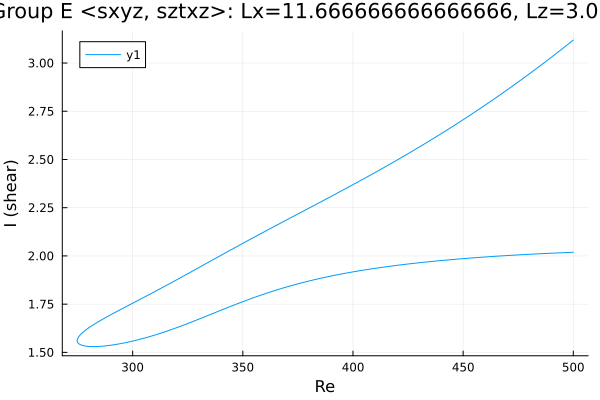

The table this chart was drawn from, first rows:
Re, shear
500.0, 2.019
498.9, 2.018
497.5, 2.018
496.1, 2.017
494.7, 2.016
494.4, 2.016
493, 2.016
491.6, 2.015
490.2, 2.014
488.8, 2.013
487.4, 2.013
486, 2.012
484.5, 2.011
483.1, 2.01
481.7, 2.009
480.3, 2.009
478.9, 2.008
477.5, 2.007
476.1, 2.006
474.6, 2.005
473.2, 2.004
471.8, 2.003
470.4, 2.002
469, 2.001
467.6, 2
466.2, 1.999
464.7, 1.998
463.3, 1.997
461.9, 1.996
460.5, 1.995
459.1, 1.994
457.7, 1.993
456.3, 1.991
454.8, 1.99
453.4, 1.989
452, 1.988
450.6, 1.986
449.2, 1.985
447.8, 1.984
446.4, 1.982
444.9, 1.981
443.5, 1.98
442.1, 1.978
440.7, 1.977
439.3, 1.975
437.9, 1.974
436.5, 1.972
435, 1.97
433.6, 1.969
432.2, 1.967
430.8, 1.965
429.4, 1.964
428, 1.962
426.6, 1.96
425.1, 1.958
423.7, 1.956
422.3, 1.954
420.9, 1.952
419.5, 1.95
418.1, 1.948
... 335 more rows
